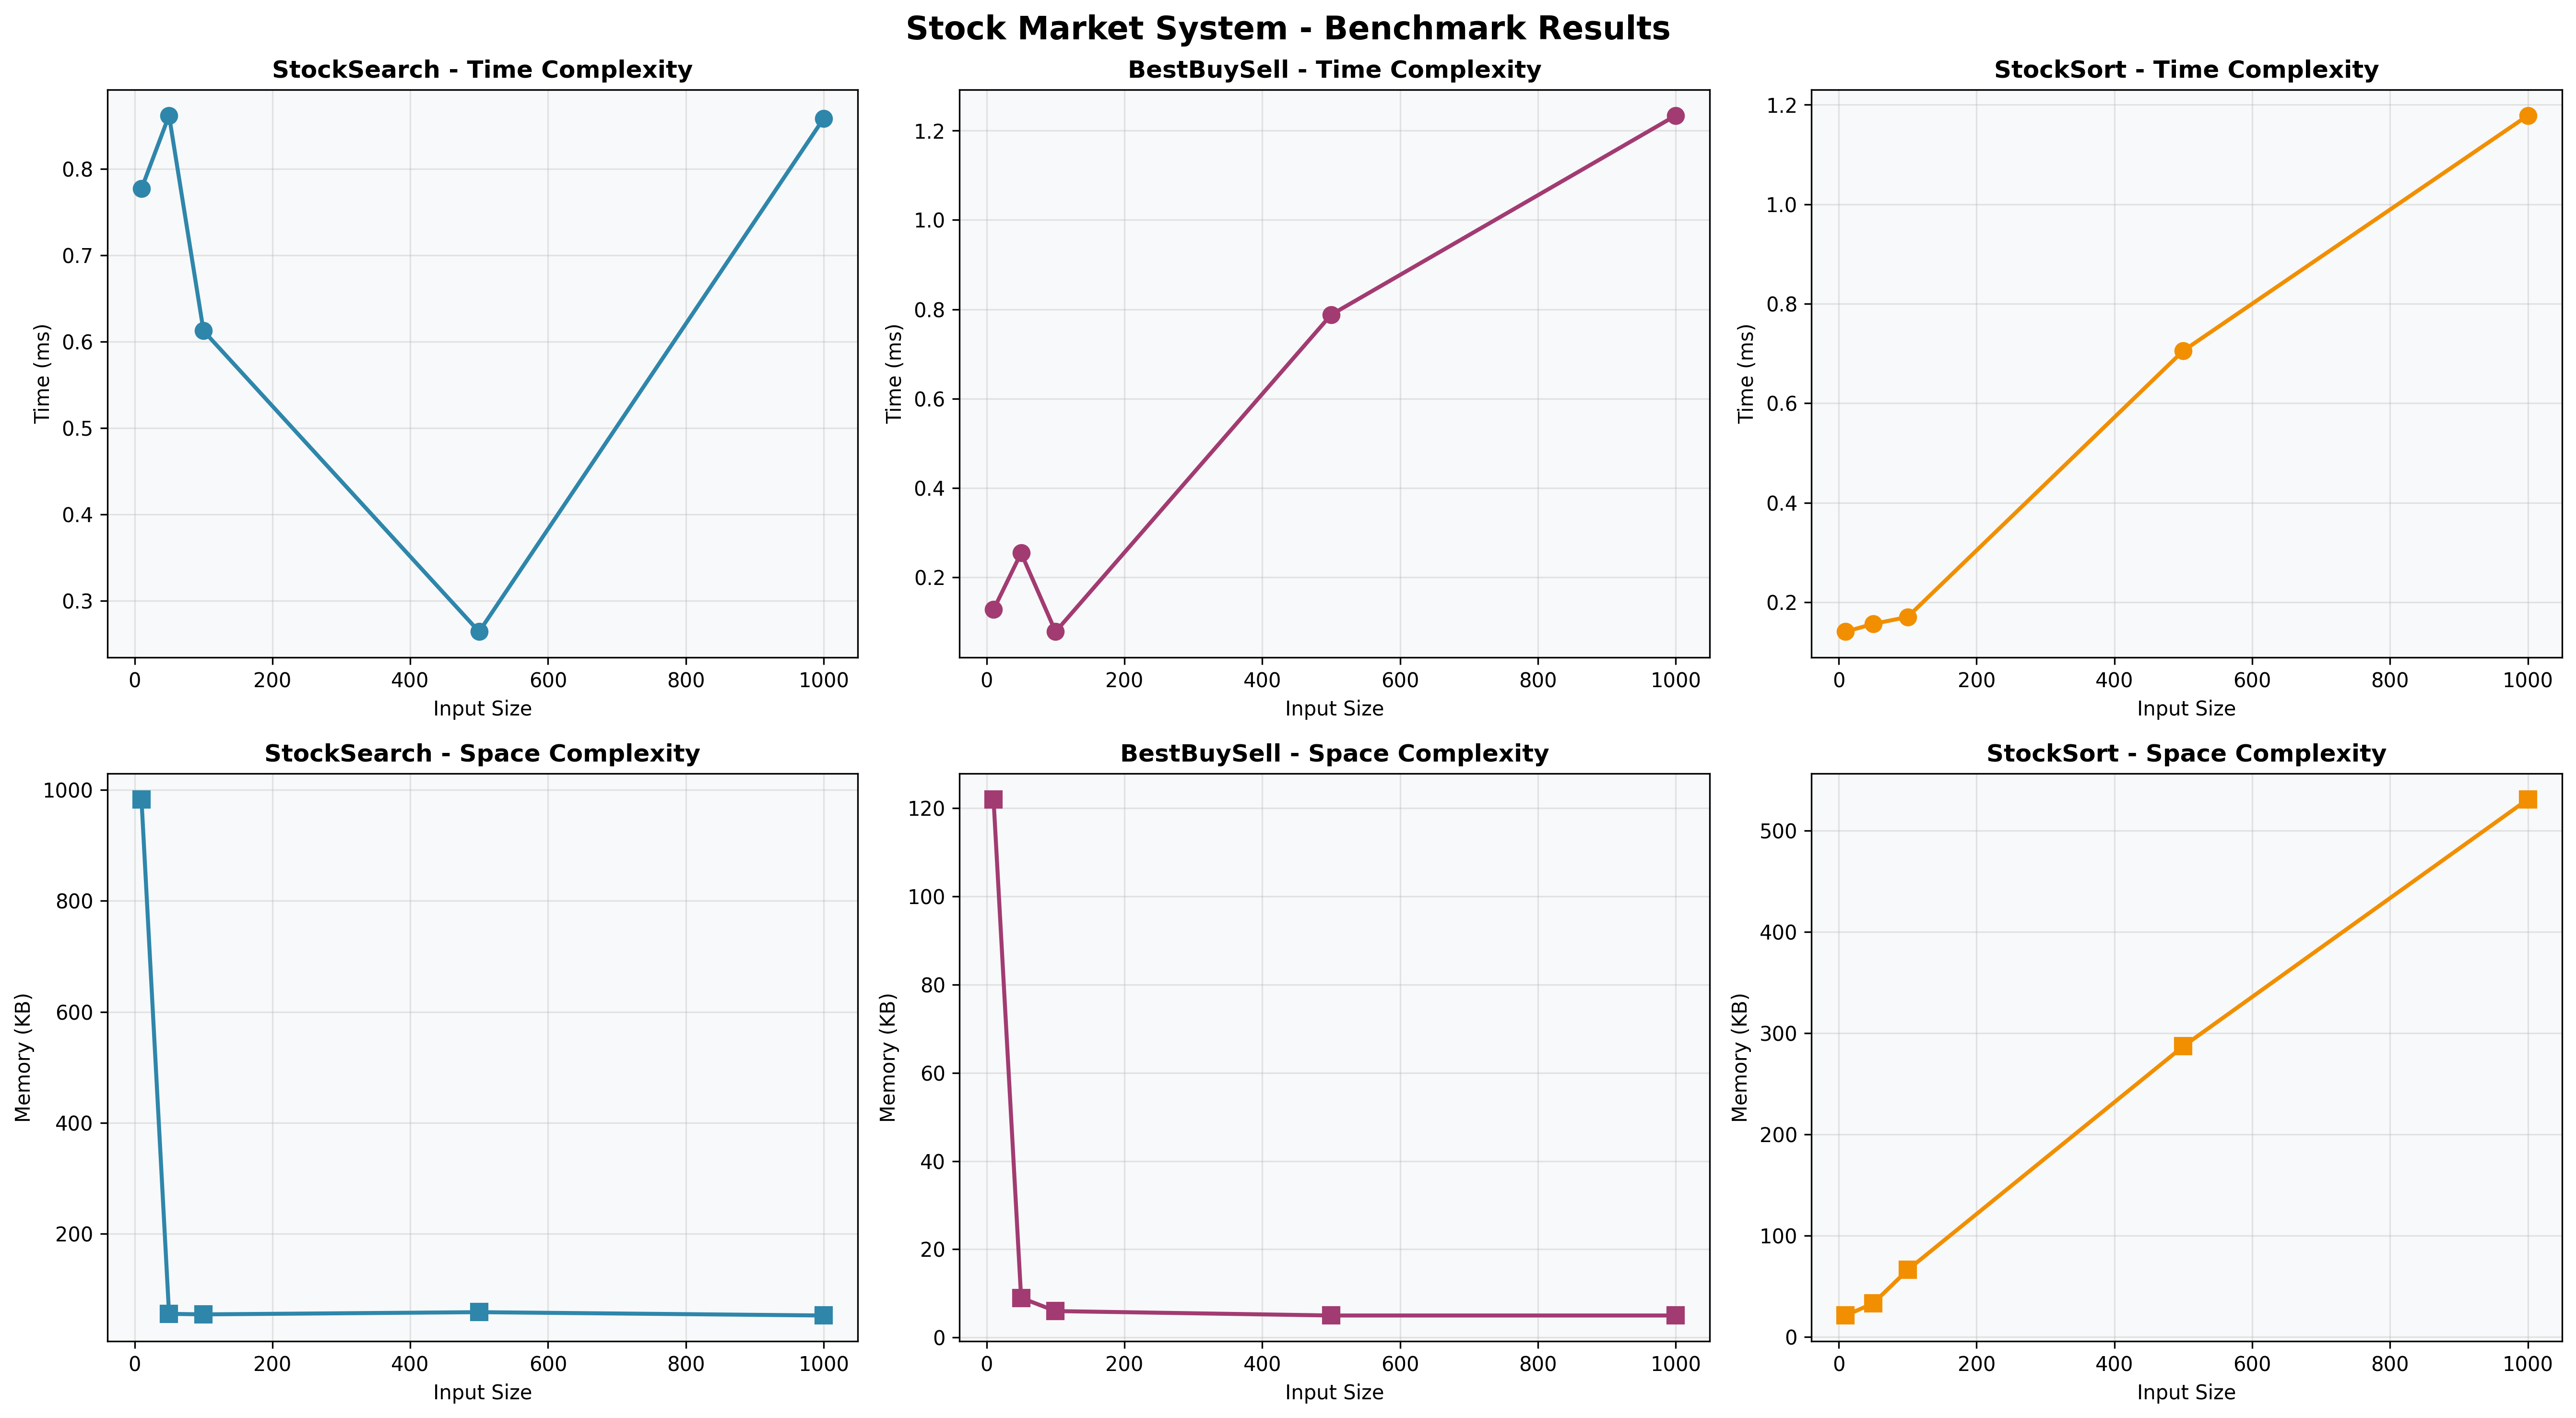

The file beside this chart, header and first rows:
Function, InputSize, TimeMs, MemoryKB
StockSearch, 10, 0.7771, 983
BestBuySell, 10, 0.1276, 122
StockSort, 10, 0.1407, 21
StockSearch, 50, 0.8619, 56
BestBuySell, 50, 0.2543, 9
StockSort, 50, 0.1563, 33
StockSearch, 100, 0.6125, 55
BestBuySell, 100, 0.0781, 6
StockSort, 100, 0.1703, 66
StockSearch, 500, 0.2640, 59
BestBuySell, 500, 0.7879, 5
StockSort, 500, 0.7055, 287
StockSearch, 1000, 0.8584, 53
BestBuySell, 1000, 1.234, 5
StockSort, 1000, 1.179, 531
